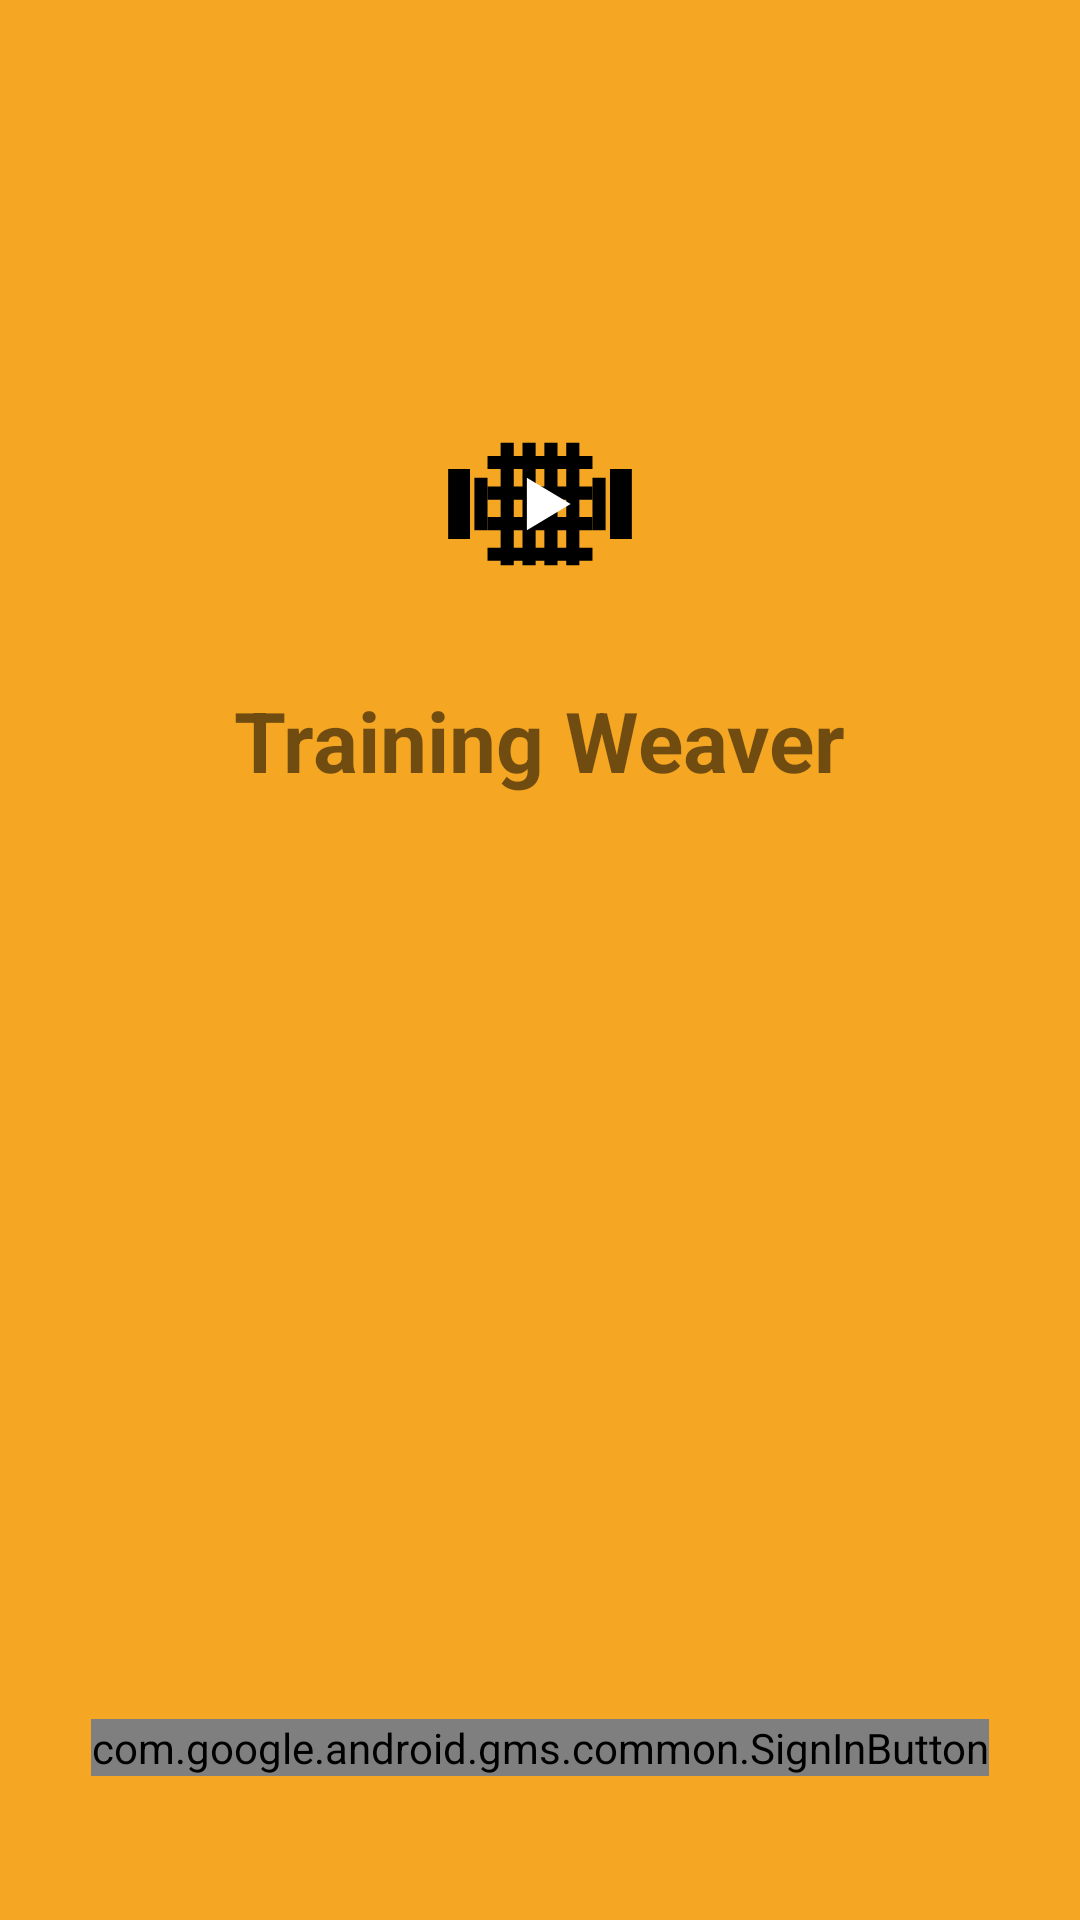

Layout XML and referenced resources for this Android screen:
<!-- AndroidManifest.xml: application theme Theme.TrainingWeaver -->
<!-- res/layout/fragment_login.xml -->
<?xml version="1.0" encoding="utf-8"?>
<androidx.constraintlayout.widget.ConstraintLayout
    xmlns:android="http://schemas.android.com/apk/res/android"
    xmlns:app="http://schemas.android.com/apk/res-auto"
    xmlns:tools="http://schemas.android.com/tools"
    android:layout_width="match_parent"
    android:layout_height="match_parent"
    android:background="@color/ic_training_weaver_bg"
    tools:context="com.example.training_weaver.UI.LoginFragment">

    
    <androidx.appcompat.widget.AppCompatImageView
        android:id="@+id/app_icon"
        android:layout_width="96dp"
        android:layout_height="96dp"
        android:layout_marginTop="120dp"
        android:src="@drawable/ic_training_weaver_foreground"
        app:layout_constraintBottom_toTopOf="@+id/app_title"
        app:layout_constraintEnd_toEndOf="parent"
        app:layout_constraintStart_toStartOf="parent"
        app:layout_constraintTop_toTopOf="parent"
        app:layout_constraintVertical_bias="0.18" />  

    
    <TextView
        android:id="@+id/app_title"
        android:layout_width="wrap_content"
        android:layout_height="wrap_content"
        android:text="Training Weaver"
        android:textSize="28sp"
        android:textStyle="bold"
        android:layout_marginTop="12dp"
        app:layout_constraintTop_toBottomOf="@id/app_icon"
        app:layout_constraintStart_toStartOf="parent"
        app:layout_constraintEnd_toEndOf="parent" />

    
    <com.google.android.gms.common.SignInButton
        android:id="@+id/btnGoogleSignIn"
        android:layout_width="wrap_content"
        android:layout_height="wrap_content"
        android:layout_marginBottom="48dp"
        app:colorScheme="dark"
        app:layout_constraintBottom_toBottomOf="parent"
        app:layout_constraintEnd_toEndOf="parent"
        app:layout_constraintStart_toStartOf="parent" />

    
    <ProgressBar
        android:id="@+id/progress"
        android:layout_width="48dp"
        android:layout_height="48dp"
        android:visibility="gone"
        app:layout_constraintTop_toTopOf="parent"
        app:layout_constraintBottom_toBottomOf="parent"
        app:layout_constraintStart_toStartOf="parent"
        app:layout_constraintEnd_toEndOf="parent"/>

</androidx.constraintlayout.widget.ConstraintLayout>
<!-- resources referenced by this layout -->
<resources>
  <color name="ic_training_weaver_bg">#F5A623</color>
  <!-- drawable ic_training_weaver_foreground (drawable) -->
  <?xml version="1.0" encoding="utf-8"?>
  <vector xmlns:android="http://schemas.android.com/apk/res/android"
      android:width="108dp"
      android:height="108dp"
      android:viewportWidth="108"
      android:viewportHeight="108">
  
      <group
          android:pivotX="54"
          android:pivotY="54"
          android:scaleX="0.82"
          android:scaleY="0.82">
  
          
          <path android:fillColor="@color/tw_black" android:pathData="M12,38h10v32h-10z" />
          <path android:fillColor="@color/tw_black" android:pathData="M24,42h6v24h-6z" />
  
          
          <path android:fillColor="@color/tw_black" android:pathData="M86,38h10v32h-10z" />
          <path android:fillColor="@color/tw_black" android:pathData="M78,42h6v24h-6z" />
  
          
          <path android:fillColor="@color/tw_black" android:pathData="M36,26h6v56h-6z" />
          <path android:fillColor="@color/tw_black" android:pathData="M46,26h6v56h-6z" />
          <path android:fillColor="@color/tw_black" android:pathData="M56,26h6v56h-6z" />
          <path android:fillColor="@color/tw_black" android:pathData="M66,26h6v56h-6z" />
  
          
          <path android:fillColor="@color/tw_black" android:pathData="M30,32h48v6h-48z" />
          <path android:fillColor="@color/tw_black" android:pathData="M30,46h48v6h-48z" />
          <path android:fillColor="@color/tw_black" android:pathData="M30,60h48v6h-48z" />
          <path android:fillColor="@color/tw_black" android:pathData="M30,74h48v6h-48z" />
  
          
          <path android:fillColor="@color/tw_white" android:pathData="M48,42L48,66L68,54Z" />
      </group>
  </vector>
  <style name="Theme.TrainingWeaver" parent="Theme.MaterialComponents.DayNight.NoActionBar">
          
          <item name="colorPrimary">@color/black</item>
          
          <item name="colorOnPrimary">@color/ic_training_weaver_bg</item>
          
      </style>
  <color name="tw_black">#000000</color>
  <color name="tw_white">#FFFFFF</color>
  <color name="black">#FF000000</color>
</resources>
